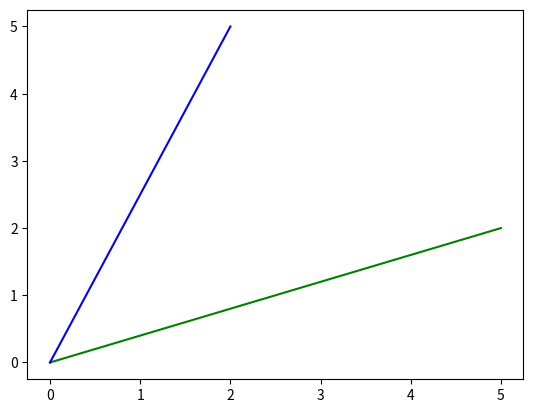

Here is the Python script that generated this plot:
# MatPlot - Multiple Line plotting
import matplotlib.pyplot as plt;

fig,ax = plt.subplots()

x,y = [0,5],[0,2]
x1,y1 = [0,2],[0,5]

plt.plot(x,y,color='green')
plt.plot(x1,y1,color='blue')

plt.show()